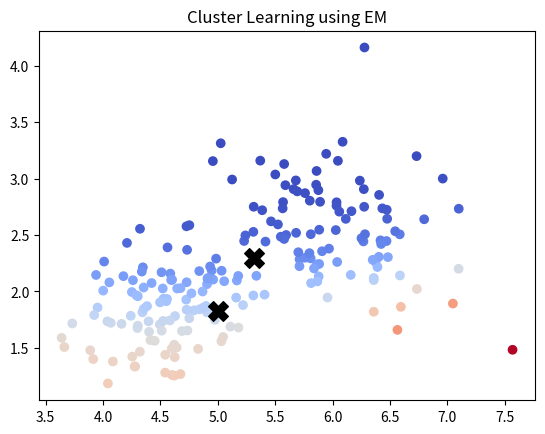

Write the Python code that produced this figure.
#Task3: Gaussian Mixture Model
#Step1: Step 1: Create Two Clusters
import numpy as np
import matplotlib.pyplot as plt
from scipy.stats import multivariate_normal

np.random.seed(42)

# Cluster 1
mean1 = [4.5, 1.8]
cov1 = [[0.2, 0.05],
        [0.05, 0.1]]

data1 = np.random.multivariate_normal(mean1, cov1, 100)

# Cluster 2
mean2 = [6.0, 2.5]
cov2 = [[0.3, -0.04],
        [-0.04, 0.2]]

data2 = np.random.multivariate_normal(mean2, cov2, 100)

# Combine
X = np.vstack((data1, data2))


#means → centers of clusters (high usage / low usage houses)

#covariances → spread of clusters

#weights → probability of each cluster
# We start with random guesses.


k = 2  # number of clusters

n, d = X.shape  # n samples, d features

# Initial means
means = X[np.random.choice(n, k, replace=False)]

# Initial covariance matrices
covariances = [np.cov(X.T) for _ in range(k)]

# Initial mixing coefficients
weights = np.ones(k) / k


iterations = 2

for step in range(iterations):

    # E-step
    responsibilities = np.zeros((n, k))
    for i in range(k):
        rv = multivariate_normal(means[i], covariances[i])
        responsibilities[:, i] = weights[i] * rv.pdf(X)
    responsibilities /= responsibilities.sum(axis=1, keepdims=True)

    # M-step
    Nk = responsibilities.sum(axis=0)
    weights = Nk / n
    means = np.dot(responsibilities.T, X) / Nk[:, np.newaxis]

    covariances = []
    for i in range(k):
        diff = X - means[i]
        cov = np.dot(responsibilities[:, i] * diff.T, diff) / Nk[i]
        covariances.append(cov)


plt.scatter(X[:,0], X[:,1], c=responsibilities[:,0], cmap='coolwarm')
plt.scatter(means[:,0], means[:,1], c='black', marker='X', s=200)
plt.title("Cluster Learning using EM")
plt.show()
